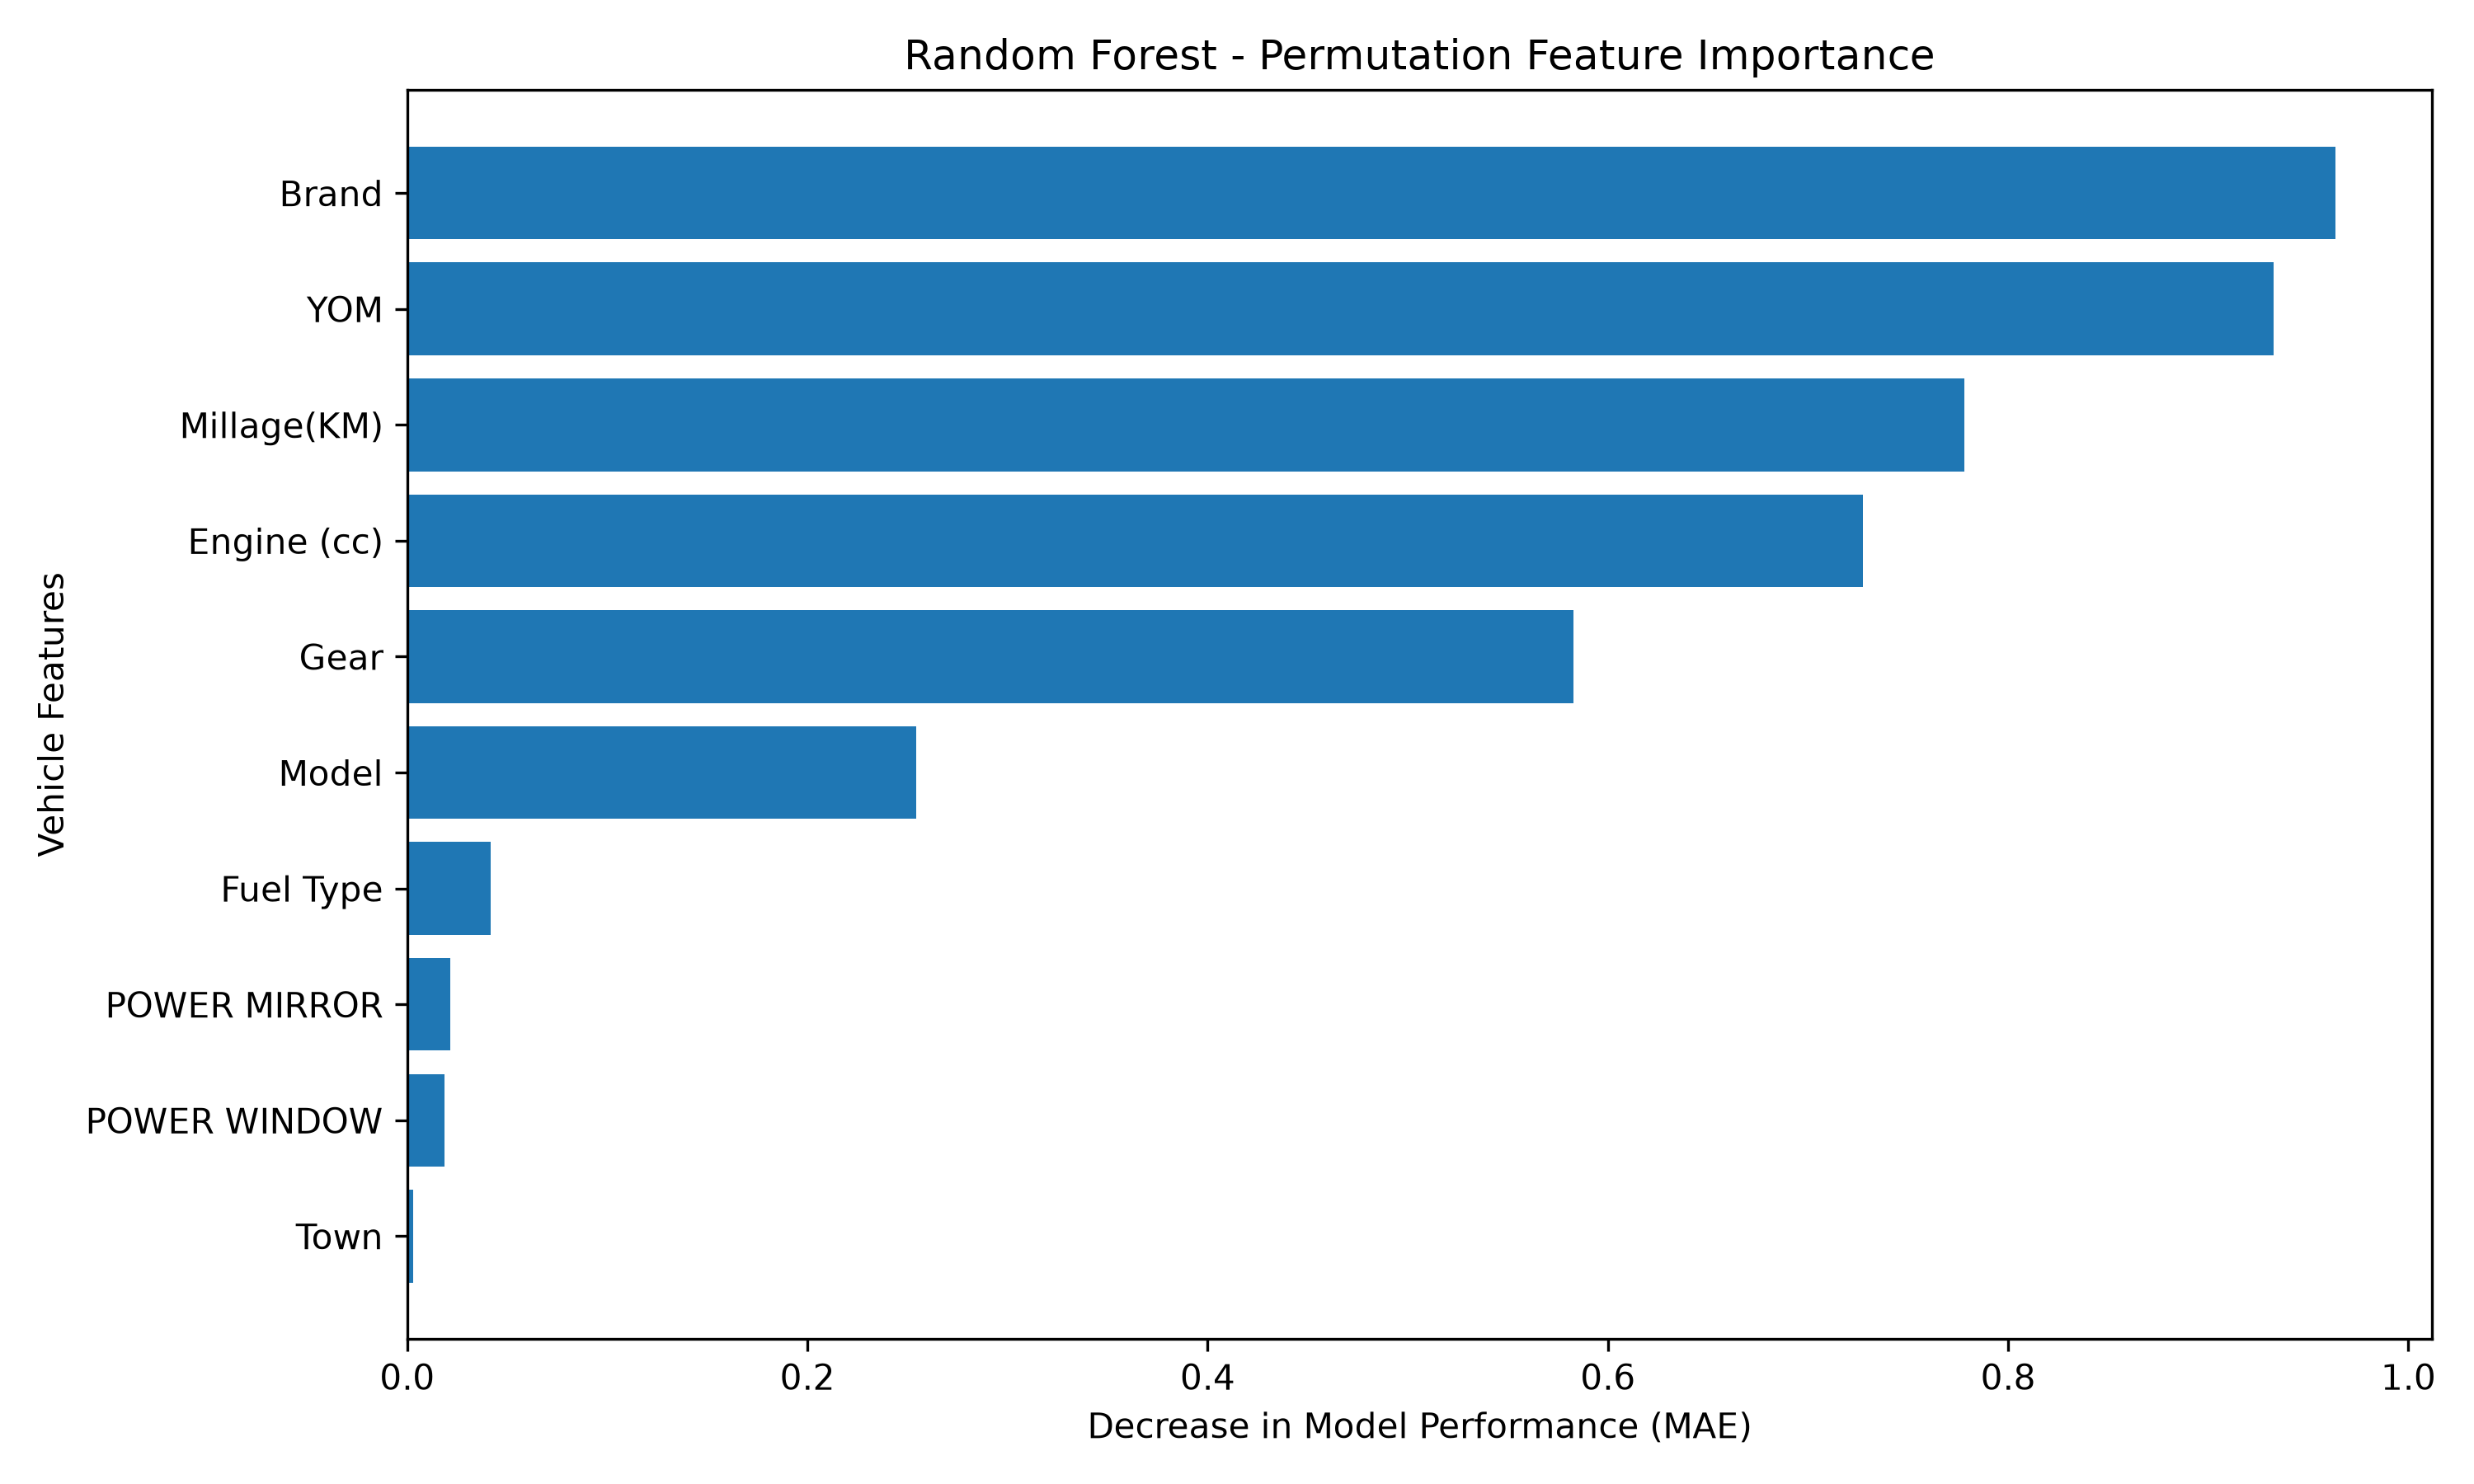

Values plotted in this chart, from the file beside it:
Feature, Importance, Std
Brand, 0.9636, 0.02089
YOM, 0.9328, 0.04477
Millage(KM), 0.7782, 0.04065
Engine (cc), 0.7273, 0.01775
Gear, 0.5828, 0.02553
Model, 0.2542, 0.01135
Fuel Type, 0.04173, 0.003823
POWER MIRROR, 0.02163, 0.001838
POWER WINDOW, 0.01841, 0.002007
Town, 0.003138, 0.004139
POWER STEERING, 0.001754, 0.001031
Condition, 0.001664, 0.001926
Leasing, 0.0007711, 0.001606
AIR CONDITION, 0.0003563, 0.0003654
